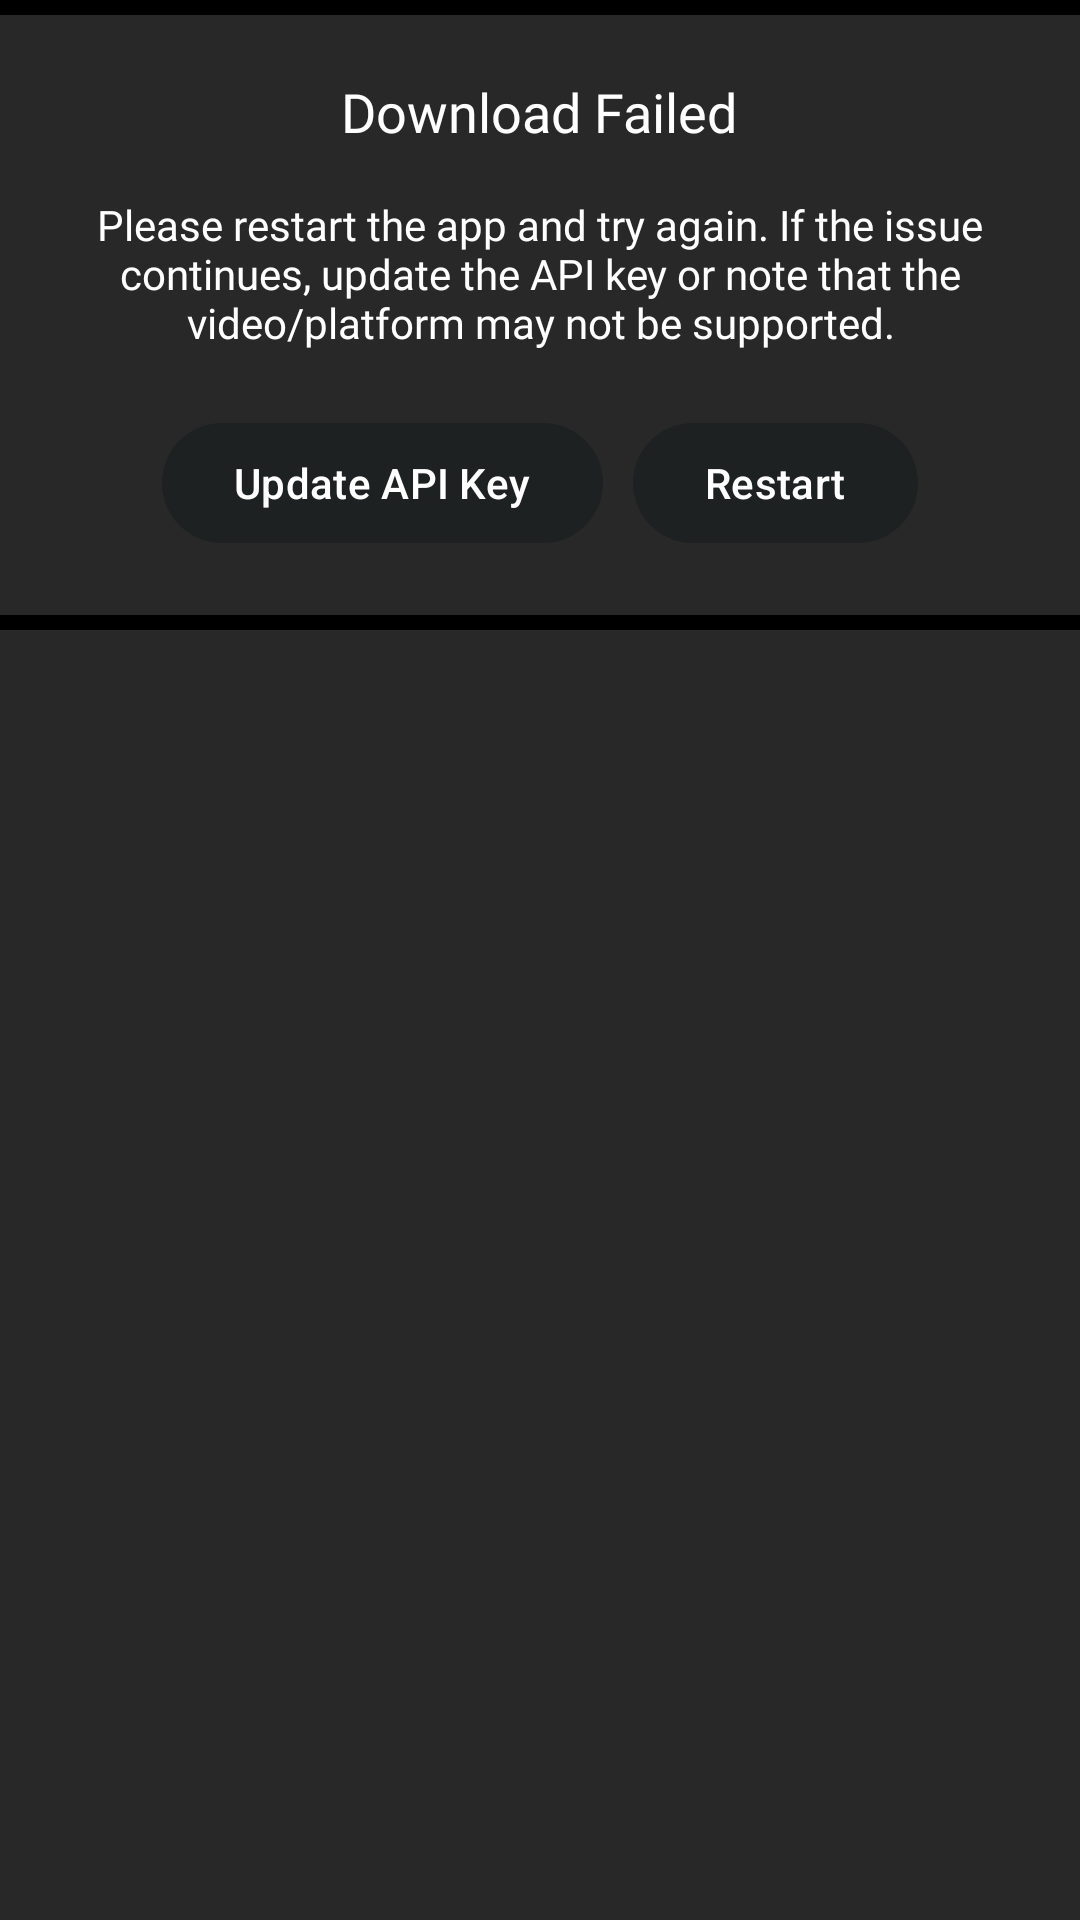

Write the Android layout XML for this screen, with the resource values it uses.
<!-- AndroidManifest.xml: application theme Theme.SingleTap -->
<!-- res/layout/dialog_failed.xml -->
<?xml version="1.0" encoding="utf-8"?>

<LinearLayout
    xmlns:android="http://schemas.android.com/apk/res/android"
    android:layout_width="match_parent"
    android:layout_height="wrap_content"
    android:orientation="vertical"
    android:background="#FA242424"
    android:layout_margin="10dp">


    <LinearLayout
        android:layout_width="wrap_content"
        android:layout_height="wrap_content"
        android:orientation="vertical">

        <View
            android:layout_width="match_parent"
            android:layout_height="5dp"
            android:background="@color/black"/>

        <LinearLayout
            android:layout_width="match_parent"
            android:layout_height="wrap_content"
            android:padding="20dp"
            android:gravity="center"
            android:orientation="vertical">

            <TextView
                android:id="@+id/dialog_title"
                android:layout_width="wrap_content"
                android:layout_height="wrap_content"
                android:text="Download Failed"
                android:textColor="@color/white"
                android:textSize="18sp"
                android:fontFamily="@font/intert_tight_medium"
                android:gravity="center" />

            <TextView
                android:id="@+id/dialog_message"
                android:layout_width="wrap_content"
                android:layout_height="wrap_content"
                android:text="Please restart the app and try again. If the issue continues, update the API key or note that the video/platform may not be supported."
                android:textColor="@color/white"
                android:textSize="14sp"
                android:fontFamily="@font/inter_tight_thin"
                android:gravity="center"
                android:layout_marginTop="16dp"/>

            <LinearLayout
                android:layout_width="match_parent"
                android:layout_height="wrap_content"
                android:layout_marginTop="20dp"
                android:orientation="horizontal"
                android:gravity="center">

                <com.google.android.material.button.MaterialButton
                    android:id="@+id/dialog_api_button"
                    android:layout_width="wrap_content"
                    android:layout_height="wrap_content"
                    android:layout_marginHorizontal="5dp"
                    android:text="Update API Key"
                    android:textColor="@color/white" />

                <com.google.android.material.button.MaterialButton
                    android:id="@+id/dialog_restart_button"
                    android:layout_width="wrap_content"
                    android:layout_height="wrap_content"
                    android:layout_marginHorizontal="5dp"
                    android:text="Restart"
                    android:textColor="@color/white" />

            </LinearLayout>

        </LinearLayout>

        <View
            android:layout_width="match_parent"
            android:layout_height="5dp"
            android:background="@color/black"/>

    </LinearLayout>

</LinearLayout>
<!-- resources referenced by this layout -->
<resources>
  <color name="black">#FF000000</color>
  <color name="white">#FFFFFFFF</color>
  <style name="Theme.SingleTap" parent="Base.Theme.SingleTap" />
  <style name="Base.Theme.SingleTap" parent="Theme.Material3.DayNight.NoActionBar">
          
           <item name="colorPrimary">@color/black_shade</item>
           <item name="colorAccent">@color/black_shade</item>
          <item name="android:statusBarColor">#16191A</item>
          <item name="android:navigationBarColor">@android:color/transparent</item>
          <item name="android:windowTranslucentNavigation">true</item>
  
      </style>
  <color name="black_shade">#1E2121</color>
</resources>
